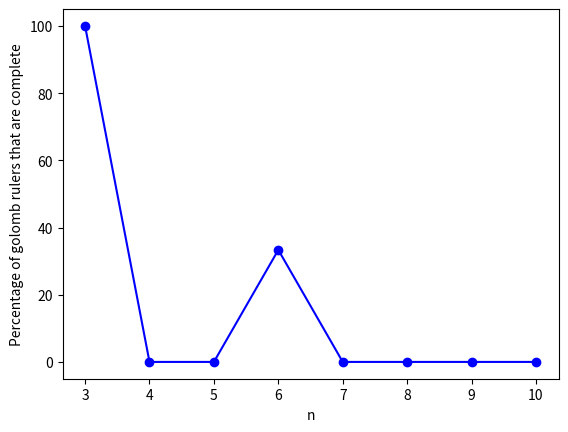

This chart was generated by the following Python code:
from itertools import combinations
from statistics import mean
import matplotlib.pyplot as plt

#Part 1
#Q1(a)
def reach(myruler):
    for i in range(len(myruler)-1):
        if myruler[i]<0:
            return('Please input a ruler with positive distances.')
        elif myruler[i]>myruler[i+1]:
            return('Please input a ruler with distances in increasing order.')
        elif max(myruler)<1:
            return('Please input a ruler of minimum length 1.')
        for j in range(len(myruler)):
            if myruler[j]-int(myruler[j])!=0:
                return('Please input a ruler with integer distances.')
    return myruler[-1]
        
def order(myruler):
    for i in range(len(myruler)-1):
        if myruler[i]<0:
            return('Please input a ruler with positive distances.')
        elif myruler[i]>myruler[i+1]:
            return('Please input a ruler with distances in increasing order.')
        elif max(myruler)<1:
            return('Please input a ruler of minimum length 1.')
        for j in range(len(myruler)):
            if myruler[j]-int(myruler[j])!=0:
                return('Please input a ruler with integer distances.')
    return len(myruler)

#Q1(b)
def isitaruler(mylist):
    for i in range(len(mylist)):
        if mylist[i]-int(mylist[i])!=0:
            return False
    if mylist[0]!=0:
        return False
    for j in range(len(mylist)-1):
        if mylist[j]>mylist[j+1]:
            return False
    return True

#Q1(c)
def sparsenkrulers(n,k):
    if n+1>=k>=2:
        listofrulers=[]
        for x in combinations(list(range(1,n)),k-2):
            thislist=[0]
            for i in x:
                thislist.append(i)
            thislist.append(n)
            listofrulers.append(thislist)
    else:
        return('Please enter n, k such that n+1 >= k >= 2.')
    return listofrulers

#Q1(d)
def ismyrulercomplete(myruler):
    diffs=[abs(a-b) for a,b in combinations(myruler,2)]
    k=1
    while k<=max(myruler):
        isincl=diffs.count(k)
        if isincl==0:
            return False
        k+=1
    return True

#Part 2
#Q2(a)
def ismyrulergolomb(myruler):
    diffs=[abs(a-b) for a,b in combinations(myruler,2)]
    reps=[]
    for k in range(max(diffs)+1):
        rep=diffs.count(k)
        reps.append(rep)
    for l in reps:
        if l>1:
            return False
    return True

#Q2(b)
def listofgolombrulers(n):
    rulers=[]
    k=3
    while k<=n:
        golomb=sparsenkrulers(n,k)
        for i in golomb:
            isgolomb=ismyrulergolomb(i)
            if isgolomb == True:
                rulers.append(i)
        k+=1
    return rulers

def listofcompleterulers(n):    
    rulers=[]
    k=3
    while k<=n:
        complete=sparsenkrulers(n,k)
        for i in complete:
            iscomplete=ismyrulercomplete(i)
            if iscomplete == True:
                rulers.append(i)
        k+=1
    rulers.append(list(range(n+1)))
    return rulers
#Comment:
#Running the function for n=0, n=1 and n=2 simply returns the list up to and
#including n as expected, since no other complete rulers of such low order
#exist. For example, [0,2] is not complete because there is no way to measure
#distance 1. n=3 produces the first result with minimal rulers that omit some
#marks from 0 to n. n=4 gives 4 lists, n=5 gives 9, n=6 gives 17 and so on.
#We see that the number of complete rulers increases at a greater rate as n
#increases. This makes sense as for larger n, there are more list elements
#available to draw differences from.

# #Q2(c)
def ErdosTuran(m):
    k=0
    ruler=[]
    if m>2:
        while k<m:
            point=2*m*k+(k**2%m)
            ruler.append(point)
            k+=1
    return ruler
#Comment:
#Running this function for different values of n–
#n=3:
#[0,7,13]
#n=4:
#[0,9,16,25]
#n=5:
#[0,11,24,34,41]
#n=6:
#[0,13,28,39,52,61]
#n=7:
#[0,15,32,44,58,74,85]
#n=8:
#[0,17,36,49,64,81,100,113]
#We can observe from these results that the first element is always 0. The
#second element in the list increases by 2 with each iteration. The third
#by 3, 8, 4, 4 and 4 respectively, the fourth by 9, 5, 5 and 5 respectively,
#and the fifth by 9, 6 and 6 respectively. It seems as though for each list
#index, the differences between the values at that index 'round off' to the
#index number +1 as n increases. Using the ismyrulercomplete and
#ismyrulergolomb functions for the ruler output for n=8, we see that neither
#are true. This is as expected, as the reach is too high for a ruler of such
#order to cover using only the differences between its markings.

#Part 3
#Comparing the order of complete sparse rulers and Golomb rulers of reach n–
def lengthofrulers(n):
    completelens=[]
    golomblens=[]
    for i in list(listofcompleterulers(n)):
        leni=len(i)
        completelens.append(leni)
    for j in list(listofgolombrulers(n)):
        lenj=len(j)
        golomblens.append(lenj)
    print('Mean length of complete ruler of reach',n,'is',mean(completelens))
    print('Mean length of golomb ruler of reach',n,'is',mean(golomblens))
#Running this function for different values of k–
#k=3:
#Mean complete length is 3
#Mean golomb length is 3
#k=6:
#Mean complete length is 5.1875
#Mean golomb length is 3.3333333333333335   
#k=9:
#Mean complete length is 6.960629921259843
#Mean golomb length is 3.6923076923076925
#k=12:
#Mean complete length is 8.604863221884498
#Mean golomb length is 4.068965517241379
#k=15:
#Mean complete length is 10.166751527494908
#Mean golomb length is 4.382716049382716
#Through this data, we see that on average, complete rulers are longer (have
#greater order) than golomb counterparts of the same reach. We also see that
#the mean length of complete rulers increases at a more rapid rate than
#golomb rulers. This is as expected, since the latter has an additional
#requirement that all differences between marks are distinct.
#Plotting this data up to k=15 (complete)–
    plotcompletelens=[]
    for i in range(3,n):
        for j in list(listofcompleterulers(i)):
            lenj=len(j)
            plotcompletelens.append(lenj)
        plt.figure('A')
        plt.plot(i,mean(plotcompletelens),'o-',color='r')
        plt.xlabel('n')
        plt.ylabel('Mean order of rulers')
#Observing the graph, we see that although the reach takes integer values and
#the mean order decimals, they actually form a perfect positive correlation.
#Plotting this data up to k=15 (golomb)–
    plotgolomblens=[]
    for i in range(3,n):
        for j in list(listofgolombrulers(i)):
            lenj=len(j)
            plotgolomblens.append(lenj)
        plt.figure('A')
        plt.plot(i,mean(plotgolomblens),'o-',color='g')
        plt.title('Mean orders of complete (red) and golomb (green) rulers of reach n')
#Observing the graph, we see that as above, the mean order of golomb rulers
#increases with the reach but at a much slower rate, barely exceeding 4 at
#n=15.
#Finding the percentage of complete rulers that are also golomb–
def percomplete(n):
    # rulers=[]
    per=[]
    rulers=list(listofgolombrulers(n))
    for i in rulers:
        iscomplete=ismyrulercomplete(i)
        if iscomplete == True:
            per.append(i)
    print('Percentage of golomb rulers of order',n,'that are complete is',(len(per)/len(rulers))*100)
#Running the function for different values of n, we can observe that there
#are no perfect golomb rulers (complete, measuring all distances) of order
#higher than 3:
#percomplete(3)=100.0
#percomplete(4)=0.0
#This makes sense if we observe the rulers directly:
#listofgolombrulers(3)=[[0,1,3],[0,2,3]]
#In the first ruler, 0–1 measures 1, 1–2 measures 2 and 0–3 measures 3.
#In the first ruler, 2–3 measures 1, 0–2 measures 2 and 0–3 measures 3.
#Thus, both rulers are complete (perfect golomb).
#listofgolombrulers(4)=[[0,1,4],[0,3,4]]
#In the first ruler, 0–1 measures 1 but no pair of elements measures 2.
#In the first ruler, 3–4 measures 1 but no pair of elements measures 2.
#Thus, neither rulers are complete.
#Plotting this data up to m=10–
def plotper(m):
    plotper=[]
    rulers=list(listofgolombrulers(m))
    for j in range(3,m+1):
        for k in rulers:
            iscomplete2=ismyrulercomplete(k)
            if iscomplete2 == True:
                plotper.append(k)
            eachper=(len(plotper)/len(rulers))*100
        return eachper
r=range(11)
l=list(plotper(l) for l in r)
plt.figure('B')
plt.plot(r,l,'o-',color='b')
plt.xlabel('n')
plt.ylabel('Percentage of golomb rulers that are complete')
#Observing the graph, we see that all golomb rulers of order 3 are
#complete, and that 1/3 of golomb rulers of order 6 are complete, but
#all rulers of other orders are imperfect (unable to measure all
#distances).